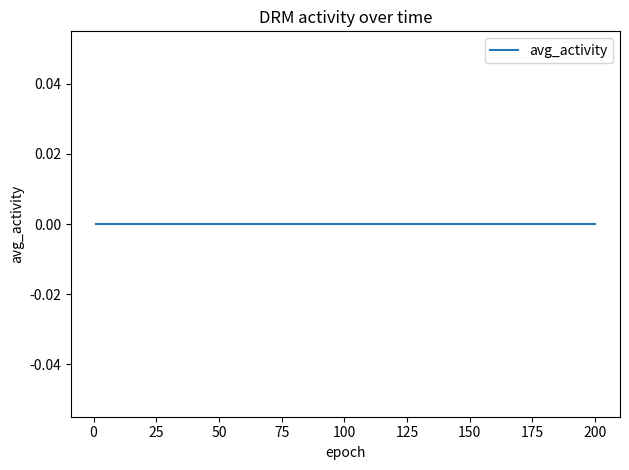

Write the Python code that produced this figure.
# drm_module.py
"""
DRM 3.0 module
Zawiera:
- Rule (cechy wektorowe, historia)
- DRM3System (FRZ adaptive, emergence_pressure, curiosity, anti-stagnation)
- bezpieczne emergency_revival z checkpoint + rollback
- enforce_diversity oparty na wektorach cech (cosine similarity)
- metryki, logi, eksport CSV/JSON, proste ploty
- API do podawania external_reward (opcjonalne)
"""

import math
import random
import time
import json
import csv
import statistics
import math
from copy import deepcopy
from typing import Dict, Any, Callable, List, Tuple, Optional

try:
    import matplotlib.pyplot as plt
except Exception:
    plt = None


# ---------------- Rule ----------------
class Rule:
    """Reguła z wektorem cech, wagą i historią siły."""
    def __init__(self, name: str, features: Optional[List[float]] = None, weight: float = 1.0):
        self.name = name
        self.features = features or [weight]  # feature vector; at least contains weight
        self.weight = float(weight)
        self.strength = 0.0
        self.usage_count = 0
        self.last_used_cycle = 0
        self.created_cycle = 0
        self.is_new = True
        self.history_strength: List[float] = []
        self.metadata: Dict[str, Any] = {}

    def experience_level(self, current_cycle: int, max_exp: int = 100) -> float:
        age = current_cycle - self.created_cycle
        exp = min(max_exp, age + self.usage_count)
        return exp / max_exp  # 0..1


# ---------------- DRM3System ----------------
class DRM3System:
    """Główny system DRM 3.0 z mechanizmami anty-stagnacji."""
    def __init__(
        self,
        FRZ: float = 45.0,
        stagnation_window: int = 5,
        death_window: int = 10,
        stagnation_change_thresh: float = 0.01,
        stable_threshold: float = 0.5,
        stable_cycles: int = 5,
        mutation_magnitude: float = 0.3,
        emergency_mutation_count: int = 3,
        seed: Optional[int] = None
    ):
        self.FRZ = float(FRZ)
        self.cycle = 0
        self.rules: Dict[str, Rule] = {}
        self.activity_history: List[float] = []
        self.cycles_since_new_rule = 9999
        self.stagnation_window = stagnation_window
        self.death_window = death_window
        self.stagnation_change_thresh = stagnation_change_thresh
        self.event_log: List[Tuple[int, str]] = []
        self.archive: List[Any] = []
        self.stable_threshold = stable_threshold
        self.stable_cycles = stable_cycles
        self.mutation_magnitude = mutation_magnitude
        self.emergency_mutation_count = emergency_mutation_count
        self._last_vitals: Dict[str, Any] = {}
        # checkpoint for rollback
        self._last_checkpoint: Optional[Dict[str, Any]] = None
        self._post_revival_eval_cycles = 5
        self._pending_rollback_check: Optional[Dict[str, Any]] = None
        if seed is not None:
            random.seed(seed)

    # ---------- rule management ----------
    def add_rule(self, name: str, features: Optional[List[float]] = None, weight: float = 1.0) -> bool:
        if name in self.rules:
            return False
        r = Rule(name=name, features=features or [weight], weight=weight)
        r.created_cycle = self.cycle
        self.rules[name] = r
        self.cycles_since_new_rule = 0
        self.event_log.append((self.cycle, f"add_rule:{name}"))
        return True

    def remove_rule(self, name: str) -> bool:
        if name in self.rules:
            del self.rules[name]
            self.event_log.append((self.cycle, f"remove_rule:{name}"))
            return True
        return False

    # ---------- utility similarity (feature vectors) ----------
    @staticmethod
    def _cosine_sim_vec(v1: List[float], v2: List[float]) -> float:
        dot = sum(a * b for a, b in zip(v1, v2))
        n1 = math.hypot(*v1) if len(v1) > 1 else abs(v1[0])
        n2 = math.hypot(*v2) if len(v2) > 1 else abs(v2[0])
        if n1 == 0 or n2 == 0:
            return 0.0
        return dot / (n1 * n2)

    # ---------- core cycle ----------
    def run_cycle(self, external_reward_fn: Optional[Callable[[], float]] = None):
        """Uruchom jedną iterację cyklu systemu.
        optional external_reward_fn: funkcja zwracająca reward scalar (0..1) dla aktualnej puli reguł.
        """
        self.cycle += 1

        # cache vitals
        vitals = {}
        vitals['is_stagnation'] = self._detect_stagnation()
        vitals['is_death_spiral'] = self._detect_death_spiral()
        self._last_vitals = vitals

        # przed ewentualnym revival zapis checkpointu
        if vitals['is_stagnation'] or vitals['is_death_spiral']:
            self._create_checkpoint("pre_revival")

        # revival / diversity enforcement
        if vitals['is_death_spiral']:
            self._emergency_revival()
            # schedule rollback check after few cycles
            self._pending_rollback_check = {
                "checkpoint": deepcopy(self._last_checkpoint),
                "evaluate_after_cycle": self.cycle + self._post_revival_eval_cycles,
                "pre_avg": self.activity_history[-1] if self.activity_history else 0.0
            }
        elif vitals['is_stagnation']:
            self._enforce_diversity()

        # compute strengths and probabilistic uses
        total_strength = 0.0
        rules_list = list(self.rules.values())
        if not rules_list:
            self.activity_history.append(0.0)
            self.cycles_since_new_rule += 1
            return

        for r in rules_list:
            s, terms = self._calculate_strength(r, external_reward_fn)
            r.strength = s
            r.history_strength.append(s)
            total_strength += s
            p_use = self._usage_probability(r, s)
            if random.random() < p_use:
                r.usage_count += 1
                r.last_used_cycle = self.cycle
                r.is_new = False

        avg_strength = total_strength / len(rules_list)
        self.activity_history.append(avg_strength)
        self.cycles_since_new_rule += 1

        # archive stable branches
        self._archive_stable_rules()

        # rollback check
        if self._pending_rollback_check and self.cycle >= self._pending_rollback_check["evaluate_after_cycle"]:
            self._maybe_rollback_after_revival()

    def _usage_probability(self, rule: Rule, strength: float) -> float:
        # normalize strength to probability in stable, controlled way
        if strength <= 0:
            return 0.0
        # soft cap
        p = 1.0 - math.exp(-strength / (1.0 + rule.usage_count * 0.01))
        return min(1.0, max(0.0, p))

    # ---------- strength / components ----------
    def _calculate_strength(self, rule: Rule, external_reward_fn: Optional[Callable[[], float]] = None) -> Tuple[float, Tuple]:
        # term1: base
        Wi = rule.weight
        Ci = rule.usage_count
        Ui = max(0, self.cycle - rule.last_used_cycle)
        T = max(1, self.cycle)
        Ri = 1.0  # can be extended with rule-specific responsiveness

        term1 = Wi * math.log(Ci + 1.0) * (1.0 + Ui / T) * Ri

        # term2: interactions - mean neighbor strength
        neighbor_avg = self._neighbor_average(rule)
        Ii = 0.2
        term2 = 1.0 + Ii * neighbor_avg

        # term3: context sensitivity (placeholder)
        Mi = 1.02
        d_context = 1.0
        max_d = 5.0
        term3 = Mi ** (d_context / max(1e-6, max_d))

        # term4: FRZ adaptive
        term4 = self._calculate_adaptive_frz_cached()

        # term5: emergence pressure
        emergence_pressure = self._calculate_emergence_pressure()
        term5 = 1.0 + emergence_pressure

        # term6: curiosity
        term6 = 1.0 + self._curiosity_bonus(rule)

        # term7: anti-stagnation
        term7 = self._get_anti_stagnation_factor_cached()

        # optional external reward multiplier
        reward = 1.0
        if external_reward_fn is not None:
            try:
                rcv = float(external_reward_fn())  # expected 0..1
                reward = max(0.0, 1.0 + (rcv - 0.5))  # map roughly
            except Exception:
                reward = 1.0

        Si = term1 * term2 * term3 * term4 * term5 * term6 * term7 * reward
        return Si, (term1, term2, term3, term4, term5, term6, term7, reward)

    def _neighbor_average(self, rule: Rule) -> float:
        others = [r.strength for r in self.rules.values() if r is not rule]
        return sum(others) / len(others) if others else 0.0

    # ---------- FRZ / emergence / curiosity / anti-stagnation ----------
    def _calculate_adaptive_frz_cached(self) -> float:
        is_stag = self._last_vitals.get('is_stagnation', self._detect_stagnation())
        is_death = self._last_vitals.get('is_death_spiral', self._detect_death_spiral())
        frz = max(0.0, min(self.FRZ, 100.0))
        if is_death:
            return max(0.01, frz / 100.0)
        if is_stag:
            return max(0.1, 1.5 - (frz / 100.0))
        if len(self.activity_history) < 10:
            return 0.8 + 0.2
        return max(0.01, frz / 100.0)

    def _calculate_emergence_pressure(self) -> float:
        stagnation_pressure = 0.0
        diversity_pressure = 0.0
        novelty_pressure = 0.0
        success_pressure = 0.0
        time_pressure = 0.0

        if self._detect_stagnation():
            stagnation_pressure = 2.0

        unique_frac = self._unique_rule_fraction()
        if unique_frac < 0.8:
            diversity_pressure = 1.5 * (1.0 - unique_frac)

        if self.cycles_since_new_rule > 10:
            novelty_pressure = 1.0

        recent_avg = self.activity_history[-1] if self.activity_history else 0.0
        if recent_avg < 0.5:
            success_pressure = 0.8 * (0.5 - recent_avg)

        if self.cycles_since_new_rule > 20:
            time_pressure = 0.5

        total = stagnation_pressure + diversity_pressure + novelty_pressure + success_pressure + time_pressure
        return total

    def _curiosity_bonus(self, rule: Rule) -> float:
        exploration_bonus = 0.0
        if rule.is_new:
            exploration_bonus += 0.8
        elif rule.usage_count < 5:
            exploration_bonus += 0.6
        novelty_seeking = max(0.2, 1.0 - rule.experience_level(self.cycle, max_exp=100))
        return exploration_bonus * novelty_seeking

    def _get_anti_stagnation_factor_cached(self) -> float:
        if self._last_vitals.get('is_death_spiral', False):
            return 2.0 + random.uniform(0.0, 1.0)
        if self._last_vitals.get('is_stagnation', False):
            return 1.5 + random.uniform(0.0, 0.5)
        return 1.0

    # ---------- detection ----------
    def _detect_stagnation(self) -> bool:
        if len(self.activity_history) < self.stagnation_window:
            return False
        recent = self.activity_history[-self.stagnation_window:]
        avg_changes = [abs(recent[i] - recent[i - 1]) for i in range(1, len(recent))]
        avg_change = sum(avg_changes) / len(avg_changes) if avg_changes else 0.0
        no_new = (self.cycles_since_new_rule > 0)
        return (avg_change < self.stagnation_change_thresh) and no_new

    def _detect_death_spiral(self) -> bool:
        if len(self.activity_history) < self.death_window:
            return False
        avg_activity = sum(self.activity_history[-self.death_window:]) / self.death_window
        return (avg_activity < 0.05) and (self.cycles_since_new_rule > 10)

    # ---------- diversity and mutation ----------
    def _unique_rule_fraction(self) -> float:
        if not self.rules:
            return 1.0
        names = [r.name for r in self.rules.values()]
        return len(set(names)) / len(names)

    def _enforce_diversity(self):
        rules_list = list(self.rules.values())
        if len(rules_list) < 2:
            return
        best_pair = None
        best_sim = -1.0
        for i in range(len(rules_list)):
            for j in range(i + 1, len(rules_list)):
                a = rules_list[i]
                b = rules_list[j]
                sim = self._cosine_sim_vec(a.features, b.features)
                if sim > best_sim:
                    best_sim = sim
                    best_pair = (a, b)
        if best_pair and best_sim > 0.9:
            a, b = best_pair
            target = a if a.weight < b.weight else b
            old_w = target.weight
            factor = 1.0 + random.uniform(self.mutation_magnitude * 0.1, self.mutation_magnitude)
            target.weight *= factor
            # adjust feature vector first element as proxy
            if target.features:
                target.features[0] *= factor
            target.name = f"{target.name}_mut{int(self.cycle)}"
            target.is_new = True
            self.event_log.append((self.cycle, f"enforce_diversity:mutate {target.name} {old_w:.4f}->{target.weight:.4f}"))

    # ---------- emergency revival with checkpoint and rollback ----------
    def _create_checkpoint(self, label: str = "checkpoint"):
        snap = {
            'cycle': self.cycle,
            'label': label,
            'rules': {name: {'weight': r.weight, 'features': list(r.features), 'strength': r.strength,
                             'usage': r.usage_count, 'last_used': r.last_used_cycle}
                      for name, r in self.rules.items()},
            'activity_history': list(self.activity_history),
            'cycles_since_new_rule': self.cycles_since_new_rule
        }
        self._last_checkpoint = snap
        self.archive.append(('checkpoint', deepcopy(snap)))
        self.event_log.append((self.cycle, f"checkpoint_created:{label}"))

    def _emergency_revival(self):
        self.event_log.append((self.cycle, "emergency_revival:start"))
        # checkpoint already created by caller
        weak = [r for r in self.rules.values() if r.strength < 0.2]
        for _ in range(self.emergency_mutation_count):
            if weak:
                r = random.choice(weak)
                old_w = r.weight
                factor = 1.0 + random.uniform(self.mutation_magnitude * 0.5, self.mutation_magnitude * 1.5)
                r.weight *= factor
                if r.features:
                    r.features[0] *= factor
                r.name = f"{r.name}_rev{int(self.cycle)}"
                r.is_new = True
                self.event_log.append((self.cycle, f"revive_mutate:{r.name} {old_w:.4f}->{r.weight:.4f}"))
        # add a controlled new rule
        new_name = f"auto_rule_{int(time.time() * 1000) % 100000}_{self.cycle}"
        self.add_rule(new_name, features=[random.uniform(0.5, 1.5)], weight=random.uniform(0.5, 1.5))
        self.event_log.append((self.cycle, "emergency_revival:end"))

    def _maybe_rollback_after_revival(self):
        if not self._pending_rollback_check:
            return
        chk = self._pending_rollback_check
        pre_avg = chk.get("pre_avg", 0.0)
        post_avg = self.activity_history[-1] if self.activity_history else 0.0
        # if performance dropped significantly -> rollback
        if post_avg < pre_avg * 0.7:
            # rollback
            cp = chk.get("checkpoint")
            if cp:
                self._rollback_checkpoint(cp)
                self.event_log.append((self.cycle, f"rollback_performed pre_avg={pre_avg:.4f} post_avg={post_avg:.4f}"))
        else:
            self.event_log.append((self.cycle, f"rollback_skipped pre_avg={pre_avg:.4f} post_avg={post_avg:.4f}"))
        self._pending_rollback_check = None

    def _rollback_checkpoint(self, checkpoint: Dict[str, Any]):
        # restore rules and state
        rules_snap = checkpoint.get('rules', {})
        self.rules = {}
        for name, s in rules_snap.items():
            r = Rule(name, features=list(s.get('features', [s.get('weight', 1.0)])), weight=float(s.get('weight', 1.0)))
            r.strength = float(s.get('strength', 0.0))
            r.usage_count = int(s.get('usage', 0))
            r.last_used_cycle = int(s.get('last_used', 0))
            r.created_cycle = checkpoint.get('cycle', 0)
            self.rules[name] = r
        self.activity_history = list(checkpoint.get('activity_history', []))
        self.cycles_since_new_rule = int(checkpoint.get('cycles_since_new_rule', 9999))
        self.event_log.append((self.cycle, "rollback_restored"))

    # ---------- archiving stable branches ----------
    def _archive_stable_rules(self):
        for r in list(self.rules.values()):
            recent = r.history_strength[-self.stable_cycles:]
            if len(recent) == self.stable_cycles and min(recent) > self.stable_threshold:
                snap = {'cycle': self.cycle, 'rule': r.name, 'weight': r.weight, 'strength': r.strength}
                self.archive.append(('stable', snap))
                self.event_log.append((self.cycle, f"archive_stable:{r.name}"))
                # reset history to prevent repeated archives for same streak
                r.history_strength = []

    # ---------- stats & export ----------
    def get_stats(self) -> Dict[str, Any]:
        return {
            'cycle': self.cycle,
            'n_rules': len(self.rules),
            'avg_activity': self.activity_history[-1] if self.activity_history else 0.0,
            'cycles_since_new_rule': self.cycles_since_new_rule,
            'events_last_50': list(self.event_log[-50:]),
            'archive_count': len(self.archive)
        }

    def export_csv(self, path: str):
        with open(path, 'w', newline='', encoding='utf-8') as f:
            w = csv.writer(f)
            w.writerow(['cycle', 'n_rules', 'avg_activity', 'cycles_since_new_rule', 'archive_count'])
            w.writerow([self.cycle, len(self.rules), self.activity_history[-1] if self.activity_history else 0.0,
                        self.cycles_since_new_rule, len(self.archive)])

    def export_json(self, path: str):
        out = {
            'cycle': self.cycle,
            'rules': {name: {'weight': r.weight, 'features': r.features, 'strength': r.strength,
                             'usage_count': r.usage_count} for name, r in self.rules.items()},
            'activity_history': self.activity_history,
            'event_log': self.event_log,
            'archive': self.archive
        }
        with open(path, 'w', encoding='utf-8') as f:
            json.dump(out, f, indent=2, ensure_ascii=False)

    def plot_activity(self, out_png: str = "drm_activity.png"):
        if plt is None:
            return
        plt.figure()
        epochs = list(range(1, len(self.activity_history) + 1))
        plt.plot(epochs, self.activity_history, label='avg_activity')
        plt.xlabel('epoch')
        plt.ylabel('avg_activity')
        plt.title('DRM activity over time')
        plt.legend()
        plt.tight_layout()
        plt.savefig(out_png)
        plt.close()

    # ---------- placeholders for advanced improvements ----------
    def auto_calibrate(self):
        """Placeholder: auto-kalibracja parametrów (grid search / bayes)"""
        # implement external experiment runner to tune FRZ, mutation_magnitude, etc.
        raise NotImplementedError("auto_calibrate not implemented; integrate experiment runner.")

    # ---------- convenience runs ----------
    def run_epochs(self, epochs: int = 100, external_reward_fn: Optional[Callable[[], float]] = None, verbose: bool = False):
        for e in range(epochs):
            self.run_cycle(external_reward_fn=external_reward_fn)
            if verbose and (e + 1) % max(1, epochs // 10) == 0:
                print(f"[cycle {self.cycle}] avg_activity={self.activity_history[-1]:.4f} n_rules={len(self.rules)} archive={len(self.archive)}")

    # optional: quick summary text
    def summary_text(self) -> str:
        s = self.get_stats()
        return f"cycle={s['cycle']} n_rules={s['n_rules']} avg_activity={s['avg_activity']:.4f} cycles_since_new_rule={s['cycles_since_new_rule']} archive_count={s['archive_count']}"

# ---------------- example usage ----------------
if __name__ == "__main__":
    # szybki test modułu
    drm = DRM3System(FRZ=40.0, seed=42, stable_cycles=4, stable_threshold=0.4)
    # dodaj początkowe reguły
    for i in range(12):
        drm.add_rule(f"rule_{i}", features=[random.uniform(0.5, 1.5) for _ in range(4)], weight=random.uniform(0.5, 1.5))

    # opcjonalna zewnętrzna funkcja nagrody (symulowana)
    def ext_reward():
        # prosta symulacja: reward rośnie gdy avg_activity jest niska (promote recovery)
        avg = drm.activity_history[-1] if drm.activity_history else 0.0
        return max(0.0, min(1.0, 0.5 + (0.5 - avg)))

    drm.run_epochs(epochs=200, external_reward_fn=ext_reward, verbose=True)

    # eksport i wykres
    drm.export_csv("drm_stats.csv")
    drm.export_json("drm_state.json")
    if plt is not None:
        drm.plot_activity("drm_activity.png")

    print("Done. Summary:", drm.summary_text())
